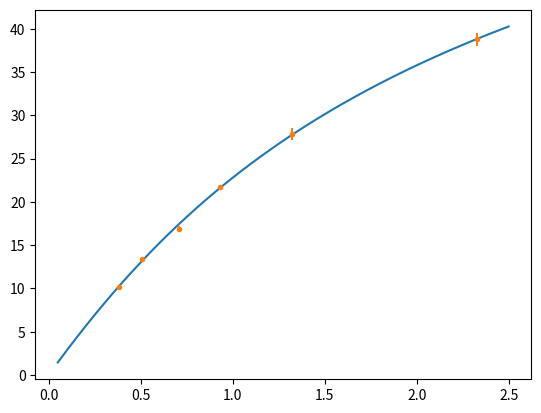
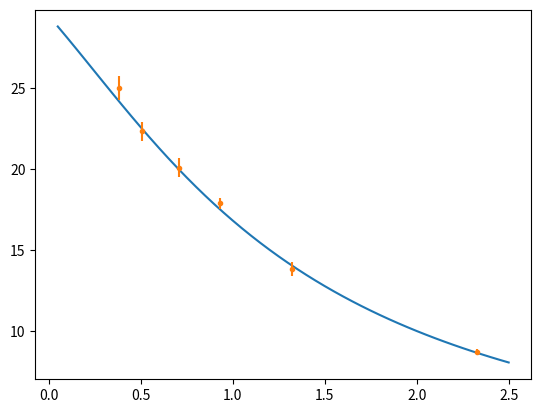
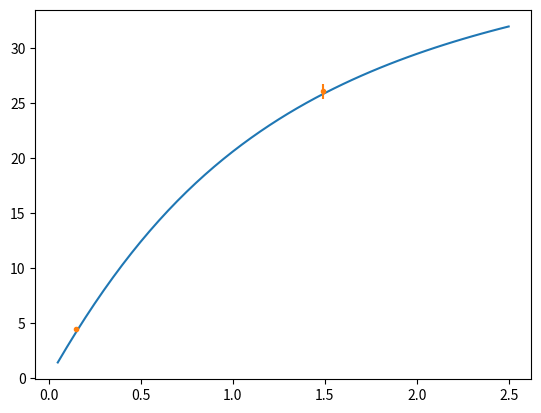

Generate these figures, in order, with matplotlib:
import numpy as np
import matplotlib.pyplot as plt
from scipy.integrate import solve_ivp


# some constants
omegb = 0.02226 # omega_b * h**2

######################
#
# Lambda CDM

# E(z) squared
def Esq(z, Om):
    return Om*(1+z)**3 + 1 - Om

# inverse E(z)
def Einv(z, Efunc, param):
    return 1/np.sqrt(Efunc(z, param))

# integral of 1/E(z) with solve_ivp
def intdif(z, Efunc, param):
    Ei = lambda x, y: Einv(x, Efunc, param)
    sol = solve_ivp(Ei, [0, z[-1]],[0], t_eval=z)
    return sol.y.flatten()

#######################################
#
# MAIN


#######################################
#
# BAO data

# # # SDSS and/or DESI Dv data
z_v_bao = np.array([0.15, 1.49])
#Dv / rd
dv_bao = np.array([4.47, 26.07])
ddv_bao = np.array([0.17, 0.67 ])

### SDSS and/or DESI Dm and Dh data
z_bao = np.array([0.38, 0.51, 0.71, 0.93, 1.32, 2.33])
# D_M / rd
dm_bao = np.array([10.23, 13.36, 16.85, 21.71, 27.79, 38.8])
ddm_bao = np.array([0.17, 0.21, 0.32, 0.28, 0.69, 0.75])
# D_H / rd
dh_bao = np.array([25.00, 22.33, 20.08, 17.88, 13.82, 8.72])
ddh_bao = np.array([0.76, 0.58, 0.60, 0.35, 0.42, 0.14])

r_bao = np.array([0.228, 0.117, -0.42, -0.389, -0.444, -0.48])

def rd(Om, h, omegb):
    # DESI: 
    # Neff=3.04
    # omegb = 0.02236
    return 147.05*(Om*h**2/0.1432)**(-0.32)

def dv(z, param, Efunc):
    Om, h = param
    return 2998/h*( (z*(intdif(z, Efunc, Om))**2/np.sqrt(Efunc(z, Om))) )**(1/3)

#rs_fid = 147.78

##################
# example plot

Om = 0.295
hr = 101.8


z = np.linspace(0.05,2.5,50)

dm = 2998*intdif(z, Esq, Om)/hr
dh = 2998/hr/np.sqrt(Esq(z, Om))

dv = 2998*( (z*(intdif(z, Esq, Om))**2/np.sqrt(Esq(z,Om))) )**(1/3)/hr

plt.figure()
plt.plot(z, dm)
plt.errorbar(z_bao, dm_bao, yerr=ddm_bao, fmt='.')

plt.figure()
plt.plot(z, dh)
plt.errorbar(z_bao, dh_bao, yerr=ddh_bao, fmt='.')

plt.figure()
plt.plot(z, dv)
plt.errorbar(z_v_bao, dv_bao, yerr=ddv_bao, fmt='.')
